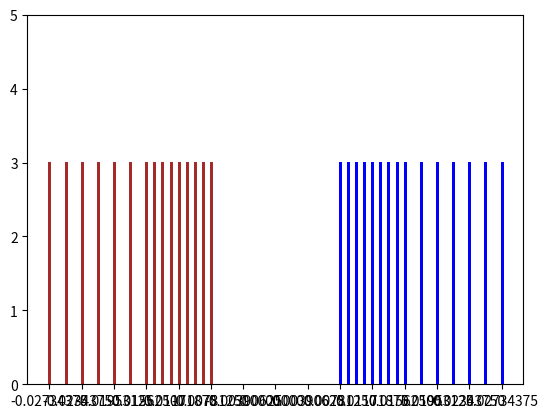

Reproduce this figure in Python.
import numpy as np
import matplotlib.pyplot as plt

def sign(i):
    return -1 if i & 0x80 else 1

def exponent(i):
    return ((i & 0x78) >> 3) - 7

def mantissa(i):
    return i & 7

def to_8bit_float(i):
    return sign(i) * (1 + mantissa(i) * 0.125) * 2**exponent(i)
#    return (1 + 0.5 * (1 if i & 4 else 0) + 0.25 * (1 if i & 2 else 0) + 0.125 * (1 if i & 1 else 0)) * 2**(((i & 0x78) >> 3)  - 7)

#m = 128
# plt.plot([to_8bit_float(i) for i in range(0, m)], [0.5 for i in range(0, m)], '|')
# plt.plot([-to_8bit_float(i) for i in range(0, m)], [0.5 for i in range(0, m)], '|')

# for i in range(0x80, 0xFF + 1):
#     plt.plot((to_8bit_float(i), to_8bit_float(i)), (0, 3), c='brown', linewidth=0.75, aa=False)

# for i in range(0, 0x7F + 1):
#     plt.plot((to_8bit_float(i), to_8bit_float(i)), (0, 3), c='blue', linewidth=0.75, aa=False)

for i in range(0x80, 0x8f):
    plt.plot((to_8bit_float(i), to_8bit_float(i)), (0, 3), c='brown', linewidth=0.75, aa=False)

for i in range(0, 0x0f):
    plt.plot((to_8bit_float(i), to_8bit_float(i)), (0, 3), c='blue', linewidth=0.75, aa=False)


# for i in range(0, m):
#     plt.plot((-to_8bit_float(i), -to_8bit_float(i)), (0, 3), c='brown', linewidth=0.75, aa=False)
plt.axis([-0.03, 0.03, 0, 5])
plt.xticks(np.arange(-0.02734375, 0.027348, 2**-8))
locs, _ = plt.xticks()
labels = ['%.8f' % v for v in locs]
plt.xticks(locs, labels)

# plt.axis([-520, 520, 0, 5])
# plt.xticks(np.arange(-520, 520, 40))

plt.show()
